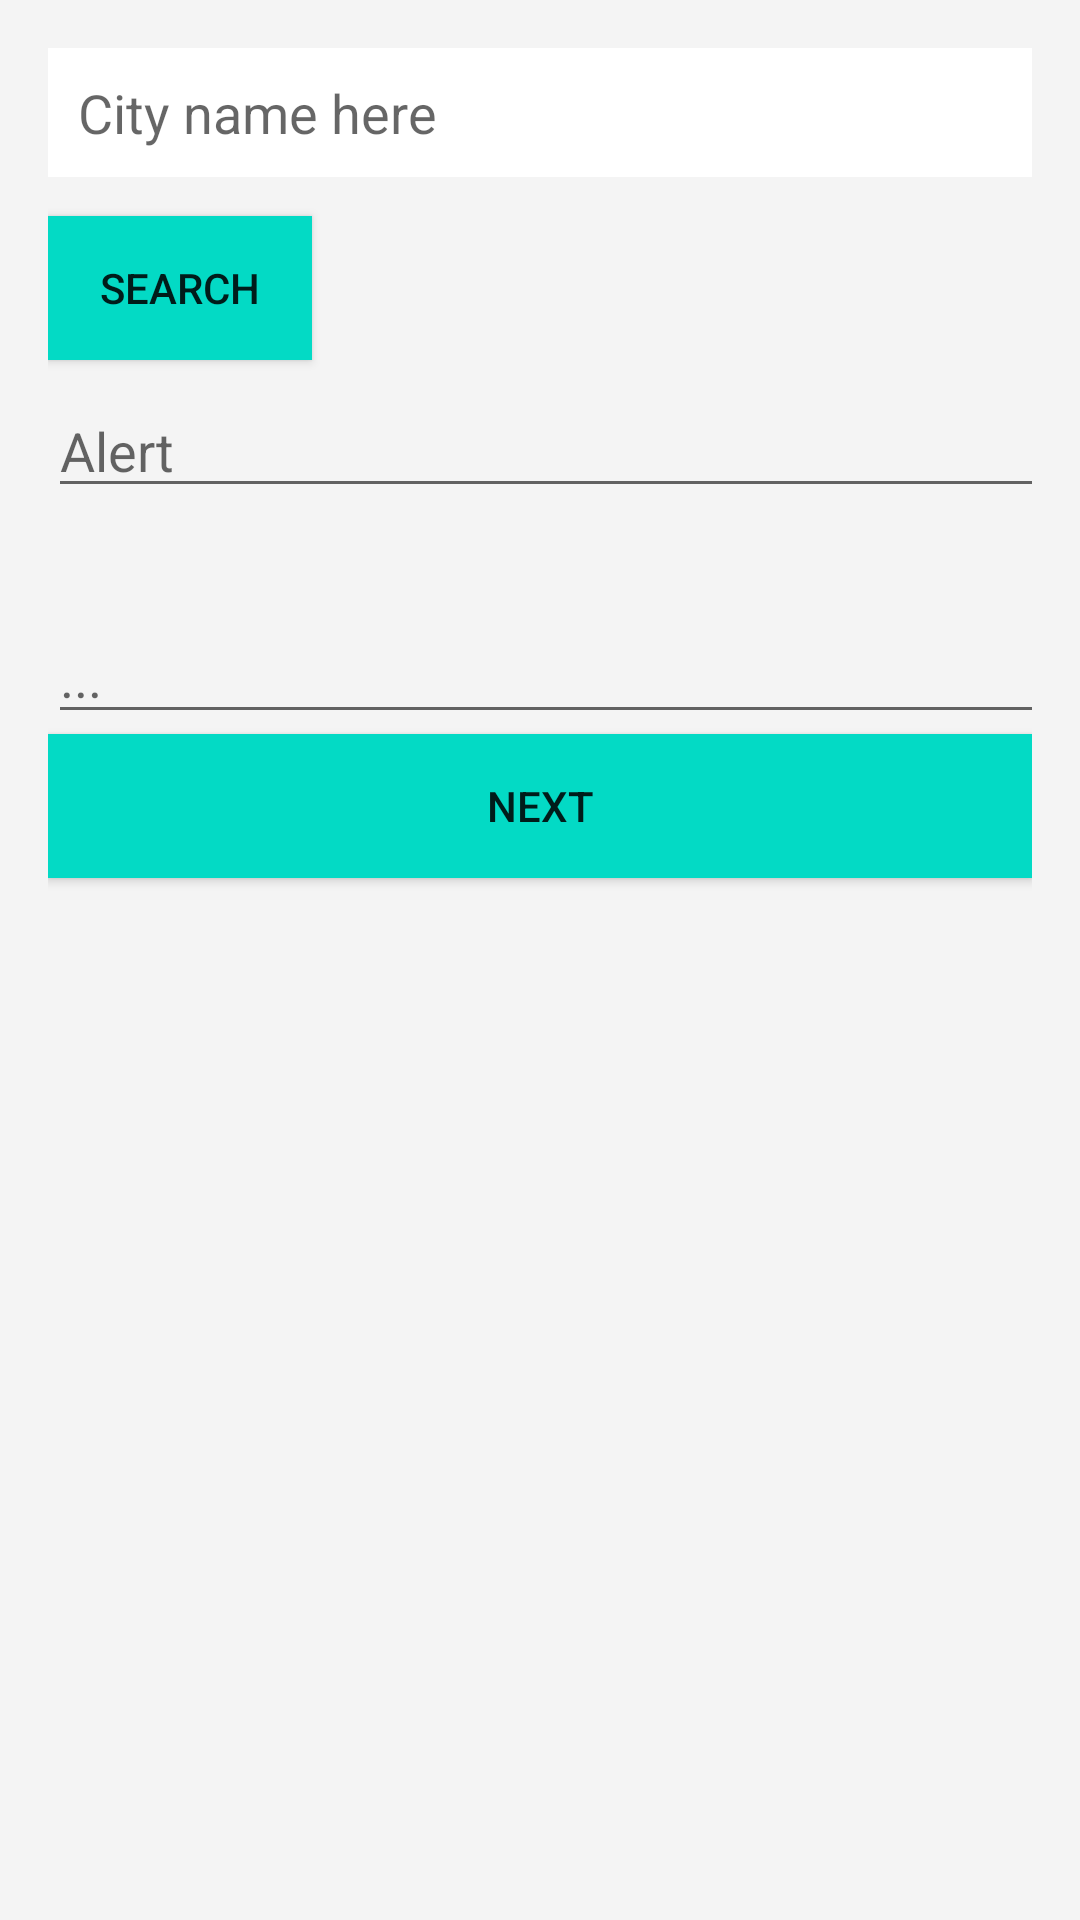

Here is an Android app screen rendered from its layout file. Give the layout XML and the strings, colors and styles it references.
<!-- AndroidManifest.xml: activity theme Theme.WeatherApp2.NoActionBar -->
<!-- res/layout/activity_main.xml -->
<?xml version="1.0" encoding="utf-8"?>
<LinearLayout xmlns:android="http://schemas.android.com/apk/res/android"
    xmlns:app="http://schemas.android.com/apk/res-auto"
    xmlns:tools="http://schemas.android.com/tools"
    android:layout_width="match_parent"
    android:layout_height="match_parent"
    android:background="#F4F4F4"
    android:orientation="vertical"
    android:padding="16dp"
    tools:context=".MainActivity">

    <EditText
        android:id="@+id/editCity"
        android:layout_width="376dp"
        android:layout_height="43dp"
        android:layout_marginEnd="8dp"
        android:background="@color/white"
        android:ems="10"
        android:hint="City name here "
        android:inputType="textPersonName"
        android:paddingLeft="10dp"
        app:layout_constraintEnd_toStartOf="@+id/btnSearch"
        app:layout_constraintStart_toStartOf="parent"
        app:layout_constraintTop_toTopOf="parent"
        tools:ignore="TouchTargetSizeCheck" />

    <Space
        android:layout_width="match_parent"
        android:layout_height="13dp" />

    <Button
        android:id="@+id/btnSearch"
        android:layout_width="wrap_content"
        android:layout_height="wrap_content"
        android:background="@color/teal_200"
        android:text="Search"
        app:layout_constraintEnd_toEndOf="parent"
        app:layout_constraintTop_toTopOf="parent" />

    <EditText
        android:id="@+id/alert"
        android:layout_width="379dp"
        android:layout_height="wrap_content"
        android:layout_marginTop="8dp"
        android:layout_marginEnd="20dp"
        android:ems="10"
        android:hint="Alert"
        android:inputType="textPersonName"
        app:layout_constraintEnd_toEndOf="parent"
        app:layout_constraintHorizontal_bias="0.047"
        app:layout_constraintStart_toStartOf="parent"
        app:layout_constraintTop_toBottomOf="@+id/spinner" />

    <Space
        android:layout_width="match_parent"
        android:layout_height="26dp" />

    <EditText
        android:id="@+id/propertiesEditText"
        android:layout_width="379dp"
        android:layout_height="wrap_content"
        android:layout_marginTop="8dp"
        android:layout_marginEnd="20dp"
        android:ems="10"
        android:hint="..."
        android:inputType="textPersonName"
        app:layout_constraintEnd_toEndOf="parent"
        app:layout_constraintHorizontal_bias="0.047"
        app:layout_constraintStart_toStartOf="parent"
        app:layout_constraintTop_toBottomOf="@+id/spinner" />

    <Button
        android:id="@+id/btnOK"
        android:layout_width="match_parent"
        android:layout_height="wrap_content"
        android:background="@color/teal_200"
        android:onClick="scheduleNotification"
        android:text="NEXT" />

    <LinearLayout
        android:id="@+id/layoutWeather"
        android:layout_width="match_parent"
        android:layout_height="203dp"
        android:layout_marginTop="8dp"
        android:layout_marginBottom="32dp"
        android:gravity="center"
        android:orientation="horizontal"
        android:padding="16dp"
        android:visibility="invisible"
        app:layout_constraintBottom_toBottomOf="parent"
        app:layout_constraintEnd_toEndOf="parent"
        app:layout_constraintStart_toStartOf="parent"
        app:layout_constraintTop_toBottomOf="@+id/editCity"
        app:layout_constraintVertical_bias="1.0">

        <ImageView
            android:id="@+id/imageWeather"
            android:layout_width="62dp"
            android:layout_height="53dp"
            android:layout_marginRight="10dp"
            app:srcCompat="@drawable/cloud" />

        <TextView
            android:id="@+id/tvDescription"
            android:layout_width="122dp"
            android:layout_height="wrap_content"
            android:layout_weight="1" />

        <TextView
            android:id="@+id/tvTemperature"
            android:layout_width="80dp"
            android:layout_height="40dp"
            android:text="10 °C"
            android:textSize="20sp"
            android:textStyle="bold" />

        <TextView
            android:id="@+id/tvCityName"
            android:layout_width="100dp"
            android:layout_height="40dp"
            android:text="Paris"
            android:textSize="16sp" />

    </LinearLayout>

    <LinearLayout
        android:id="@+id/layoutWeather_"
        android:layout_width="match_parent"
        android:layout_height="match_parent"
        android:orientation="vertical">

        <TextView
            android:id="@+id/tvTemperatureMin"
            android:layout_width="match_parent"
            android:layout_height="20dp"
            android:textSize="16sp"
            android:textStyle="bold" />
        <TextView
            android:id="@+id/tvTemperatureMax"
            android:layout_width="match_parent"
            android:layout_height="20dp"
            android:textSize="16sp"
            android:textStyle="bold" />

        <TextView
            android:id="@+id/tvPressure"
            android:layout_width="match_parent"
            android:layout_height="20dp"
            android:textSize="16sp"
            android:textStyle="bold" />

        <TextView
            android:id="@+id/tvHumidity"
            android:layout_width="match_parent"
            android:layout_height="20dp"
            android:textSize="16sp"
            android:textStyle="bold" />

        <TextView
            android:id="@+id/tvSpeed"
            android:layout_width="match_parent"
            android:layout_height="20dp"
            android:textSize="16sp"
            android:textStyle="bold" />

        <TextView
            android:id="@+id/tvVisibility"
            android:layout_width="match_parent"
            android:layout_height="20dp"
            android:textSize="16sp"
            android:textStyle="bold" />

    </LinearLayout>

</LinearLayout>
<!-- resources referenced by this layout -->
<resources>
  <style name="Theme.WeatherApp2.NoActionBar">
          <item name="windowActionBar">false</item>
          <item name="windowNoTitle">true</item>
      </style>
  <!-- not gathered from this repository: default colours our renderer supplied (Android Studio template values) -->
  <color name="teal_200">#FF03DAC5</color>
  <color name="white">#FFFFFFFF</color>
</resources>
